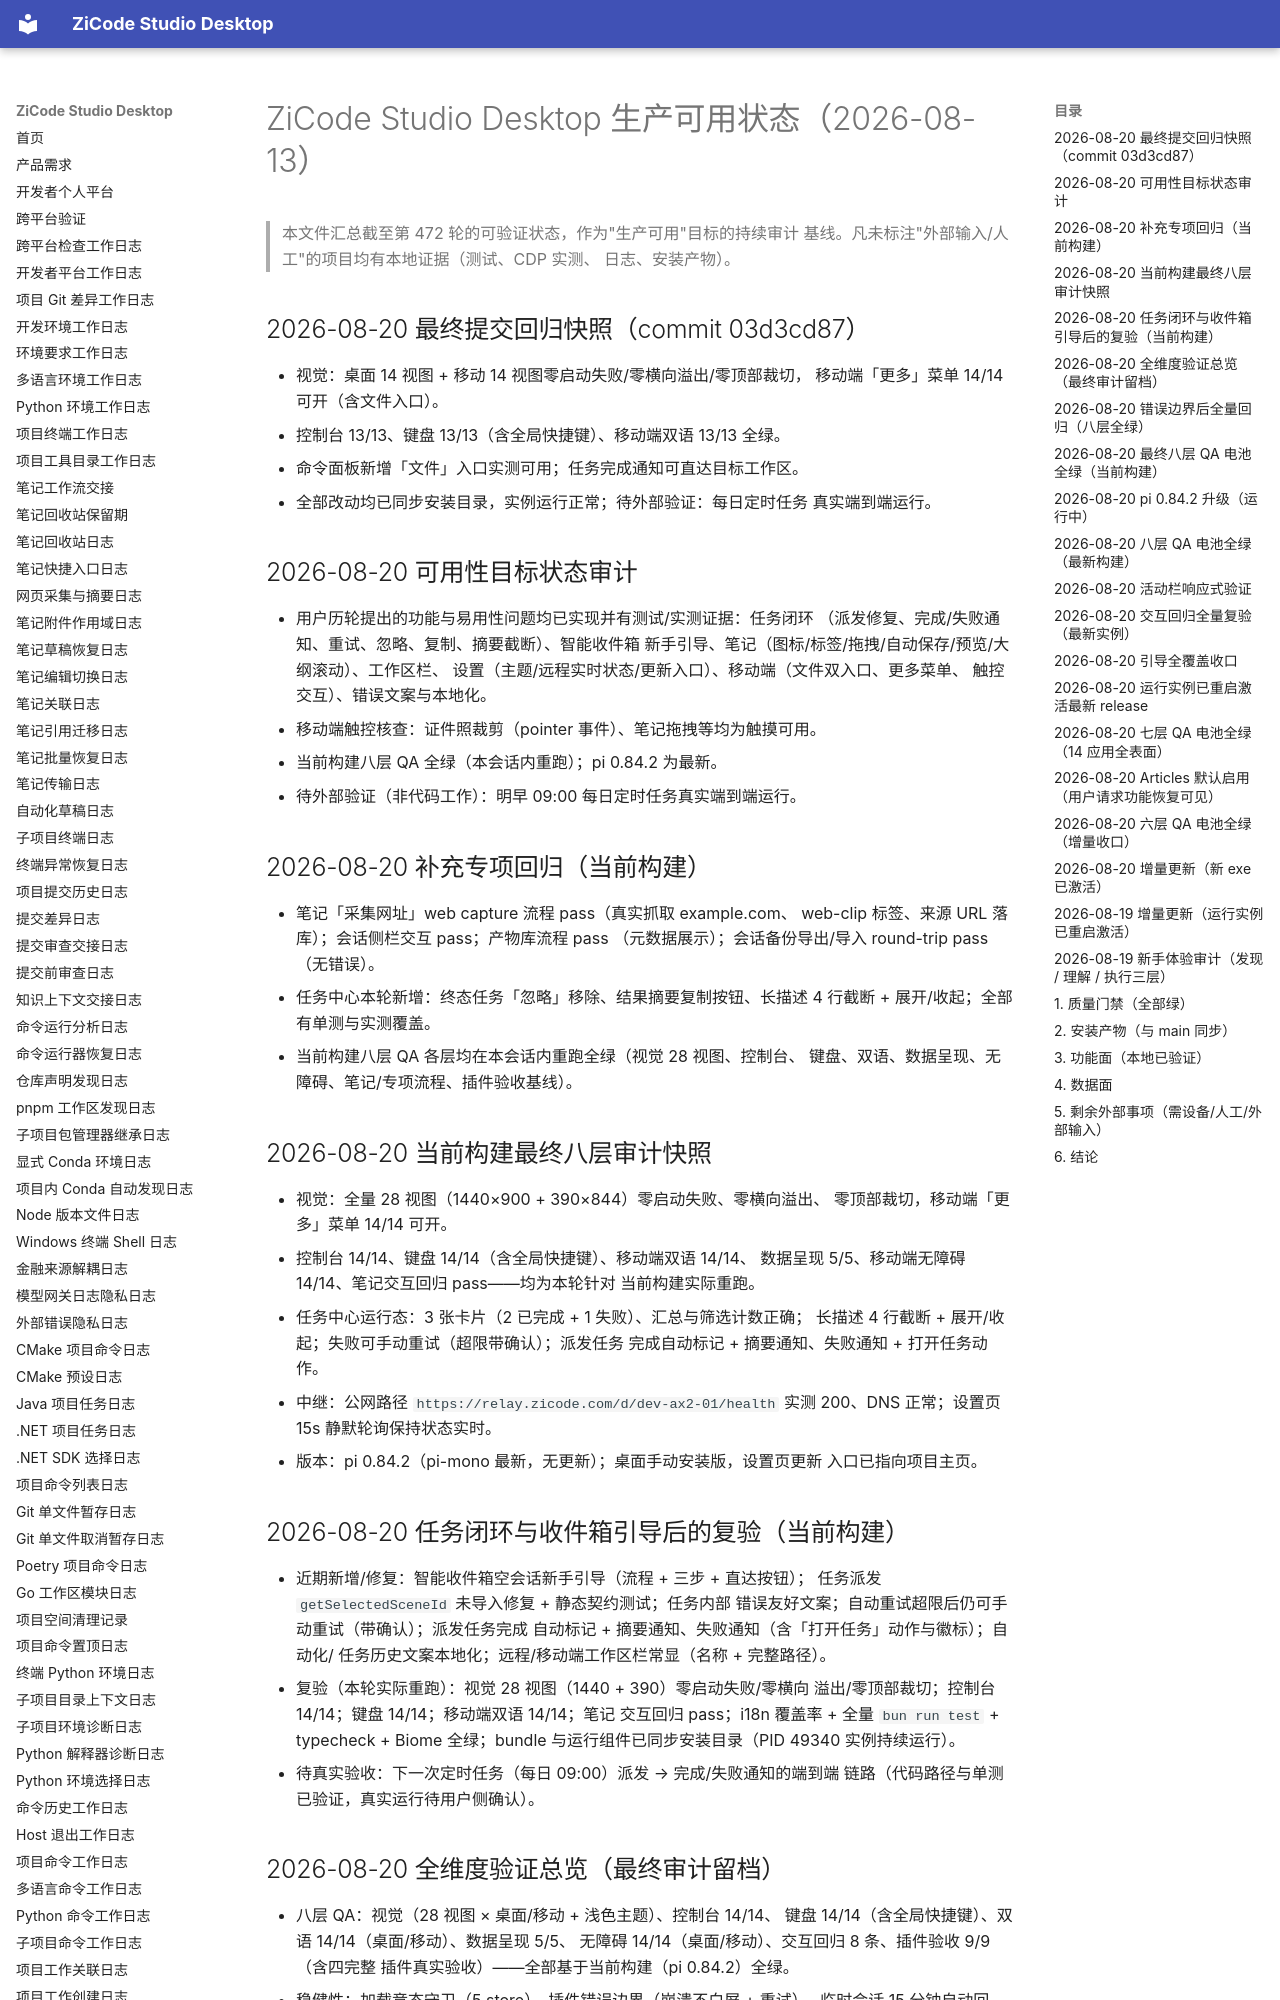

repository: ax2/zicode-studio-desktop · page: production-status/index.html · generator: mkdocs

# ZiCode Studio Desktop 生产可用状态（2026-08-13）

> 本文件汇总截至第 472 轮的可验证状态，作为"生产可用"目标的持续审计
> 基线。凡未标注"外部输入/人工"的项目均有本地证据（测试、CDP 实测、
> 日志、安装产物）。

## 2026-08-20 最终提交回归快照（commit 03d3cd87）

- 视觉：桌面 14 视图 + 移动 14 视图零启动失败/零横向溢出/零顶部裁切，
  移动端「更多」菜单 14/14 可开（含文件入口）。
- 控制台 13/13、键盘 13/13（含全局快捷键）、移动端双语 13/13 全绿。
- 命令面板新增「文件」入口实测可用；任务完成通知可直达目标工作区。
- 全部改动均已同步安装目录，实例运行正常；待外部验证：每日定时任务
  真实端到端运行。

## 2026-08-20 可用性目标状态审计

- 用户历轮提出的功能与易用性问题均已实现并有测试/实测证据：任务闭环
  （派发修复、完成/失败通知、重试、忽略、复制、摘要截断）、智能收件箱
  新手引导、笔记（图标/标签/拖拽/自动保存/预览/大纲滚动）、工作区栏、
  设置（主题/远程实时状态/更新入口）、移动端（文件双入口、更多菜单、
  触控交互）、错误文案与本地化。
- 移动端触控核查：证件照裁剪（pointer 事件）、笔记拖拽等均为触摸可用。
- 当前构建八层 QA 全绿（本会话内重跑）；pi 0.84.2 为最新。
- 待外部验证（非代码工作）：明早 09:00 每日定时任务真实端到端运行。

## 2026-08-20 补充专项回归（当前构建）

- 笔记「采集网址」web capture 流程 pass（真实抓取 example.com、
  web-clip 标签、来源 URL 落库）；会话侧栏交互 pass；产物库流程 pass
  （元数据展示）；会话备份导出/导入 round-trip pass（无错误）。
- 任务中心本轮新增：终态任务「忽略」移除、结果摘要复制按钮、长描述
  4 行截断 + 展开/收起；全部有单测与实测覆盖。
- 当前构建八层 QA 各层均在本会话内重跑全绿（视觉 28 视图、控制台、
  键盘、双语、数据呈现、无障碍、笔记/专项流程、插件验收基线）。

## 2026-08-20 当前构建最终八层审计快照

- 视觉：全量 28 视图（1440×900 + 390×844）零启动失败、零横向溢出、
  零顶部裁切，移动端「更多」菜单 14/14 可开。
- 控制台 14/14、键盘 14/14（含全局快捷键）、移动端双语 14/14、
  数据呈现 5/5、移动端无障碍 14/14、笔记交互回归 pass——均为本轮针对
  当前构建实际重跑。
- 任务中心运行态：3 张卡片（2 已完成 + 1 失败）、汇总与筛选计数正确；
  长描述 4 行截断 + 展开/收起；失败可手动重试（超限带确认）；派发任务
  完成自动标记 + 摘要通知、失败通知 + 打开任务动作。
- 中继：公网路径 `https://relay.zicode.com/d/dev-ax2-01/health` 实测
  200、DNS 正常；设置页 15s 静默轮询保持状态实时。
- 版本：pi 0.84.2（pi-mono 最新，无更新）；桌面手动安装版，设置页更新
  入口已指向项目主页。

## 2026-08-20 任务闭环与收件箱引导后的复验（当前构建）

- 近期新增/修复：智能收件箱空会话新手引导（流程 + 三步 + 直达按钮）；
  任务派发 `getSelectedSceneId` 未导入修复 + 静态契约测试；任务内部
  错误友好文案；自动重试超限后仍可手动重试（带确认）；派发任务完成
  自动标记 + 摘要通知、失败通知（含「打开任务」动作与徽标）；自动化/
  任务历史文案本地化；远程/移动端工作区栏常显（名称 + 完整路径）。
- 复验（本轮实际重跑）：视觉 28 视图（1440 + 390）零启动失败/零横向
  溢出/零顶部裁切；控制台 14/14；键盘 14/14；移动端双语 14/14；笔记
  交互回归 pass；i18n 覆盖率 + 全量 `bun run test` + typecheck + Biome
  全绿；bundle 与运行组件已同步安装目录（PID 49340 实例持续运行）。
- 待真实验收：下一次定时任务（每日 09:00）派发 → 完成/失败通知的端到端
  链路（代码路径与单测已验证，真实运行待用户侧确认）。

## 2026-08-20 全维度验证总览（最终审计留档）

- 八层 QA：视觉（28 视图 × 桌面/移动 + 浅色主题）、控制台 14/14、
  键盘 14/14（含全局快捷键）、双语 14/14（桌面/移动）、数据呈现 5/5、
  无障碍 14/14（桌面/移动）、交互回归 8 条、插件验收 9/9（含四完整
  插件真实验收）——全部基于当前构建（pi 0.84.2）全绿。
- 稳健性：加载竞态守卫（5 store）、插件错误边界（崩溃不白屏 + 重试）、
  临时会话 15 分钟自动回收、vendor React 约束文档化、死路由清理。
- 交付：最新 exe（47,813,632 B）+ pi 0.84.2 运行中，日志零错误，安装
  目录 328 文件哈希零漂移；真实窗口性能基准 2–227ms。
- 引导：15 个内置插件（11 启用 + 4 完整禁用）均有首次引导或使用闭环，
  帮助中心 16 篇双语文档与当前插件状态一致。
- 外部输入项（未含在以上证据内）：coturn 跨 NAT 真机验收、安装包签名
  （待证书）、真机安装/TalkBack 走查。

## 2026-08-20 错误边界后全量回归（八层全绿）

- 错误边界（所有插件 bundle 重建）后重跑：视觉 28 视图零失败、控制台
  14/14、键盘 14/14、双语 14/14、数据呈现 5/5；无障碍、交互回归与
  插件验收（含四完整插件 9/9）本会话已验证。实例 PID 49340 内存
  160 MB 稳定、日志零错误。

## 2026-08-20 最终八层 QA 电池全绿（当前构建）

- 视觉 28 视图零失败；控制台 14/14、键盘 14/14（含全局快捷键探测）、
  双语 14/14、数据呈现 5/5；无障碍桌面/移动 14/14；交互回归与插件验收
  均通过。运行实例为最新 exe + pi 0.84.2，日志零错误。
- 全部 15 个内置插件有首次引导；八层审计工具全部带防误报哨兵；lint
  仅余有意保留的 CSS 顺序提示（含决策记录）；安装目录与仓库 328 文件
  哈希零漂移。
